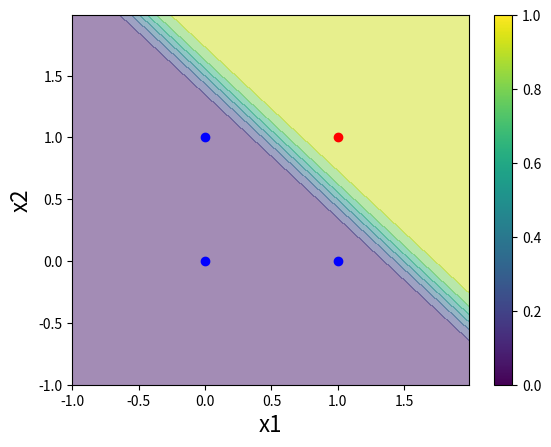
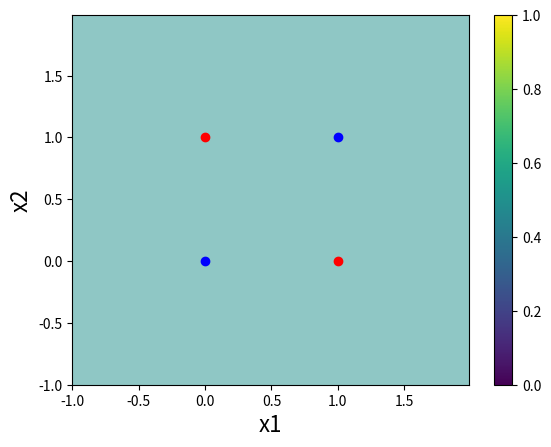

Write the Python code that produced these figures, in order.
#The logistic model is given by:
#yhat = σ (x^T w)
#where σ is the sigmoid function. This is an example of a binary classifier.
#logistic regression is used to estimate the probability that an example belongs to a specific binary class.
#yhat = P(Y=1|x)
#There is no closed form solution for the weights, so we use a iterative procedure to find the weights.
#since the activation function is differentiable, we can use gradient descent, and if the loss function is
#convex it is guaranteed to converge to the global minimum.
#gradient descent proposes a new set of weights:
#w -> w - α∇L(w)
#where α is the learning rate, a positive scalar that determines the size of the update. There are several
#ways to choose α. For now we will set it to a small constant value.
#we will attempt to classify the AND and XOR functions but this time use the BCE loss function.
#In the logistic model, the gradient of the BCE loss with respect to the weights can be shown to be:
#∇L(w) = 1/N * X^T (Yhat - Y)
#gradient descent for logistic regression strongly resembles that of the perceptron.

import numpy as np 
import matplotlib.pyplot as plt 

def sigmoid(x): 
    return 1/(1 + np.exp(-x))

X = np.array([[1,0,0], [1,0,1], [1,1,0], [1,1,1]]) #x1, x2
print(X)

Y = np.array([[0], [0], [0], [1]]) #AND gate output
print(Y)

np.random.seed(0) 
w = 0.1 * np.random.random(size=(3, 1)) #initialise the weights to small random values
print(w)

num_epochs = 10000 
learning_rate = 0.1

for i in range(num_epochs): #gradient descent
    Yhat = sigmoid(np.matmul(X, w)) 
    w -= learning_rate * np.matmul(X.T, Yhat - Y)
print(w)

Yhat = sigmoid(np.matmul(X, w)) 
print(Yhat)

id0 = np.where(Y[:, 0] == 0) 
id1 = np.where(Y[:, 0] == 1)

xx, yy = np.mgrid[-1:2:.01, -1:2:.01] 
Yhat = sigmoid(w[0] + w[1] * xx + w[2] * yy)

plt.figure() 
plt.contourf(xx, yy, Yhat, alpha=0.5) 
plt.scatter(X[id0, 1], X[id0, 2], color='blue') 
plt.scatter(X[id1, 1], X[id1, 2], color='red') 
plt.xlabel('x1', fontsize=16) 
plt.ylabel('x2', fontsize=16) 
plt.colorbar() 
plt.show()

#XOR function:
Y = np.array([[0], [1], [1], [0]]) #XOR gate output
print(Y)

np.random.seed(0)
w = 0.1 * np.random.random(size=(3, 1)) #initialise the weights to small random values
print(w)

for i in range(num_epochs): #gradient descent
    Yhat = sigmoid(np.matmul(X, w)) 
    w -= learning_rate * np.matmul(X.T, Yhat - Y)
print(w)

Yhat = sigmoid(np.matmul(X, w)) 
print(Yhat)

id0 = np.where(Y[:, 0] == 0) 
id1 = np.where(Y[:, 0] == 1)
xx, yy = np.mgrid[-1:2:.01, -1:2:.01] 
Yhat = sigmoid(w[0] + w[1] * xx + w[2] * yy)

plt.figure() 
plt.contourf(xx, yy, Yhat, alpha=0.5) 
plt.scatter(X[id0, 1], X[id0, 2], color='blue') 
plt.scatter(X[id1, 1], X[id1, 2], color='red') 
plt.xlabel('x1', fontsize=16) 
plt.ylabel('x2', fontsize=16) 
plt.colorbar() 
plt.show()

#logistic regression correctly predicts the AND function, but fails to predict the XOR function, giving all examples a probability of 1/2.
#Similar to the peceptron, it is not able to classify all examples correctly if the training data is not linearly separable.